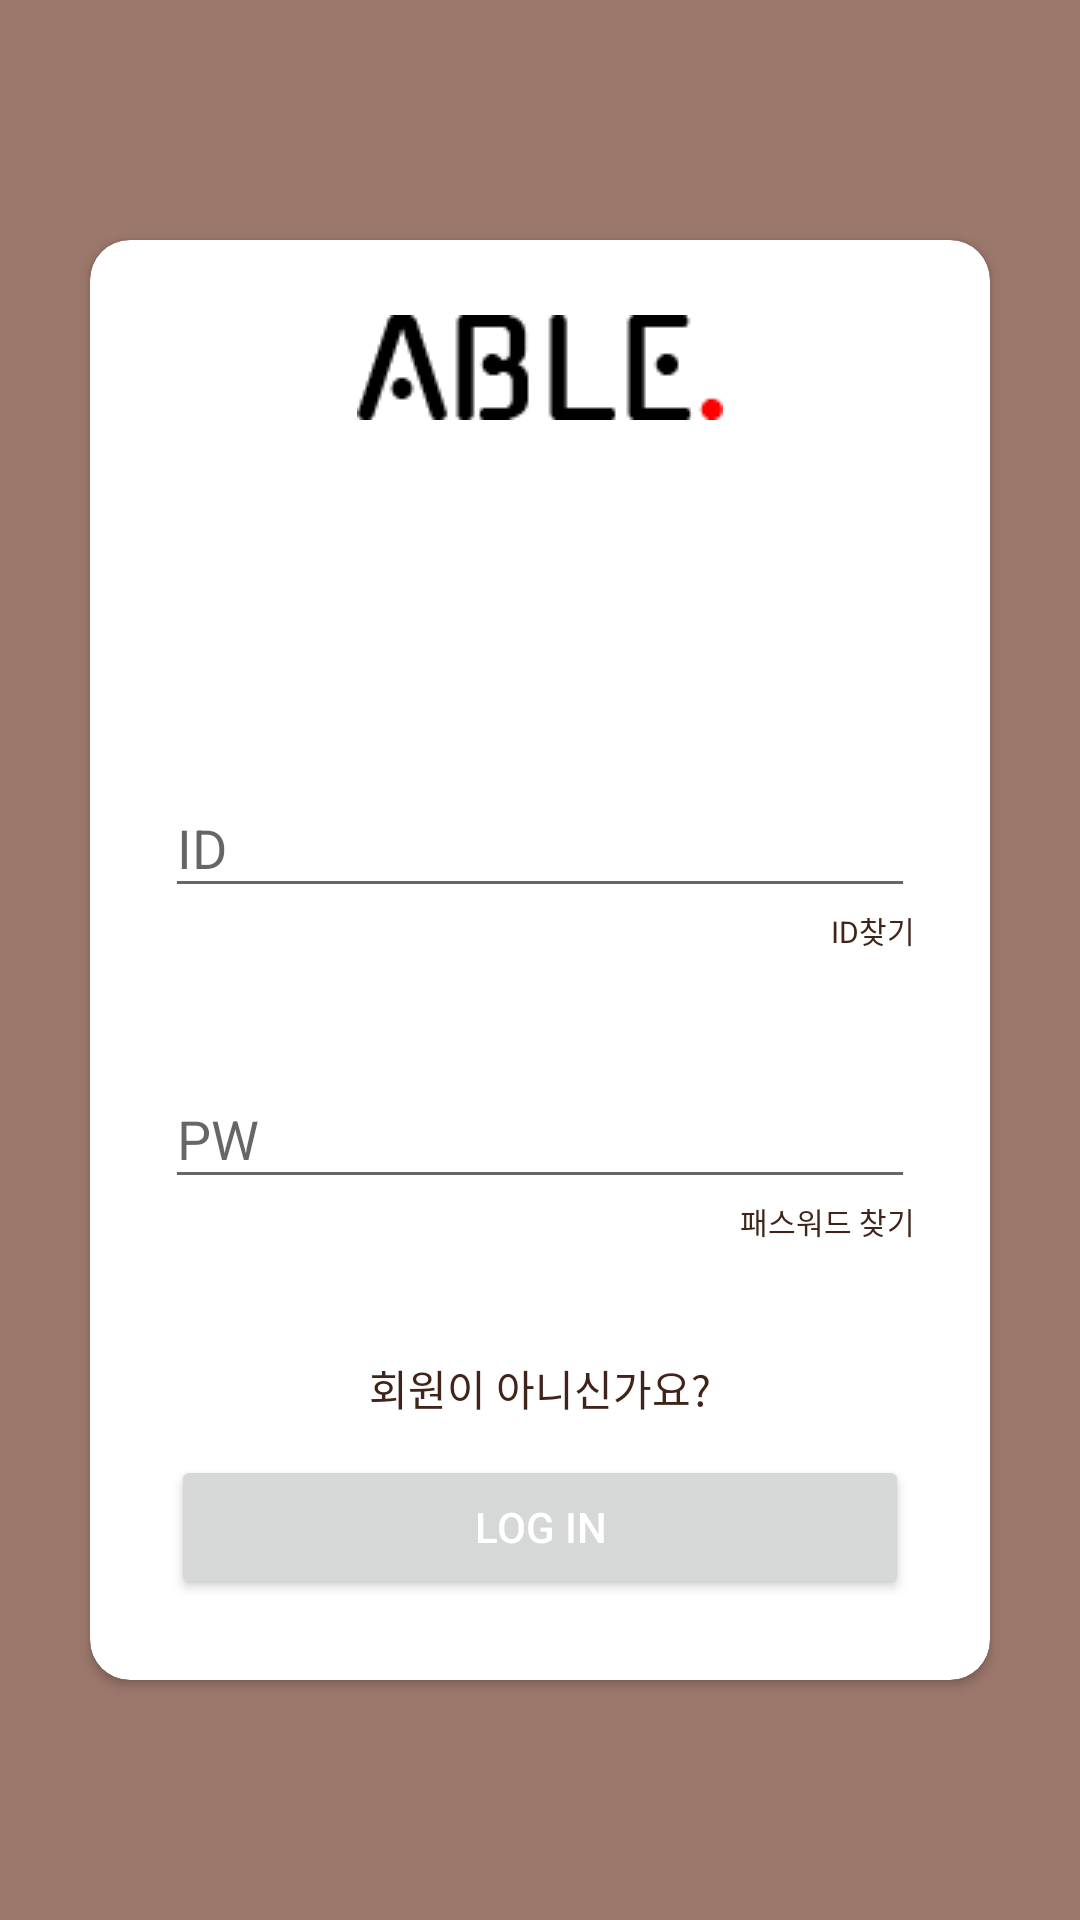

Here is an Android app screen rendered from its layout file. Give the layout XML and the strings, colors and styles it references.
<!-- AndroidManifest.xml: application theme AppTheme -->
<!-- res/layout/activity_login.xml -->
<?xml version="1.0" encoding="utf-8"?>
<RelativeLayout xmlns:android="http://schemas.android.com/apk/res/android"
    xmlns:card_view="http://schemas.android.com/apk/res-auto"
    xmlns:tools="http://schemas.android.com/tools"
    android:layout_width="match_parent"
    android:layout_height="match_parent"
    android:background="#9c786c"
    android:orientation="vertical"
    tools:ignore="ButtonStyle,HardcodedText, ContentDescription, SmallSp">

    <LinearLayout
        android:layout_width="wrap_content"
        android:layout_height="match_parent">

        <android.support.v7.widget.CardView
            android:id="@+id/cardview"
            android:layout_width="match_parent"
            android:layout_height="match_parent"
            android:layout_marginBottom="80dp"
            android:layout_marginEnd="30dp"
            android:layout_marginStart="30dp"
            android:layout_marginTop="80dp"
            card_view:cardBackgroundColor="#ffffff"
            card_view:cardCornerRadius="13.3dp">

            <RelativeLayout
                android:layout_width="match_parent"
                android:layout_height="match_parent">

                <ImageView
                    android:id="@+id/logo_text"
                    android:layout_width="wrap_content"
                    android:layout_height="wrap_content"
                    android:layout_alignParentTop="true"
                    android:layout_centerHorizontal="true"
                    android:padding="25dp"
                    android:scaleX="1.0"
                    android:scaleY="1.0"
                    android:src="@drawable/title" />


                <LinearLayout
                    android:layout_width="match_parent"
                    android:layout_height="wrap_content"
                    android:layout_alignParentBottom="true"
                    android:gravity="center"
                    android:orientation="vertical"
                    android:padding="25dp">


                    <android.support.design.widget.TextInputLayout
                        android:layout_width="match_parent"
                        android:layout_height="wrap_content"
                        android:layout_marginTop="40dp">

                        <EditText
                            android:id="@+id/id_tv"
                            android:layout_width="match_parent"
                            android:layout_height="wrap_content"
                            android:hint="ID" />
                    </android.support.design.widget.TextInputLayout>

                    <TextView
                        android:layout_width="wrap_content"
                        android:layout_height="match_parent"
                        android:layout_gravity="end"
                        android:text="ID찾기"
                        android:textColor="@color/colorSecondaryText"
                        android:textSize="10sp"
                        tools:ignore="SmallSp" />

                    <android.support.design.widget.TextInputLayout
                        android:layout_width="match_parent"
                        android:layout_height="wrap_content"
                        android:layout_marginTop="30dp">

                        <EditText
                            android:id="@+id/pw_tv"
                            android:layout_width="match_parent"
                            android:layout_height="wrap_content"
                            android:hint="PW" />
                    </android.support.design.widget.TextInputLayout>

                    <TextView
                        android:layout_width="wrap_content"
                        android:layout_height="match_parent"
                        android:layout_gravity="end"
                        android:layout_marginBottom="28dp"
                        android:text="패스워드 찾기"
                        android:textColor="@color/colorSecondaryText"
                        android:textSize="10sp" />

                    <TextView
                        android:id="@+id/signup_go"
                        android:layout_width="wrap_content"
                        android:layout_height="match_parent"
                        android:gravity="top"
                        android:padding="10dp"
                        android:text="회원이 아니신가요?"
                        android:textColor="@color/colorSecondaryText" />

                    <Button
                        android:id="@+id/login_btn"
                        android:layout_width="match_parent"
                        android:layout_height="wrap_content"
                        android:layout_margin="2dp"
                        android:elevation="2dp"
                        android:text="LOG IN"
                        android:textColor="@android:color/white" />


                </LinearLayout>
            </RelativeLayout>
        </android.support.v7.widget.CardView>

    </LinearLayout>


</RelativeLayout>
<!-- resources referenced by this layout -->
<resources>
  <color name="colorSecondaryText">#40241a</color>
  <!-- drawable title: png bitmap (drawable, 954 bytes) -->
  <style name="AppTheme" parent="Theme.AppCompat.Light.NoActionBar">
          
          <item name="colorPrimary">@color/colorPrimary</item>
          <item name="colorPrimaryDark">@color/colorPrimaryDark</item>
          <item name="colorAccent">@color/colorAccent</item>
          <item name="android:windowIsTranslucent">false</item>
      </style>
  <color name="colorPrimary">#6d4c41</color>
  <color name="colorPrimaryDark">#9c786c</color>
  <color name="colorAccent">#40241a</color>
</resources>
